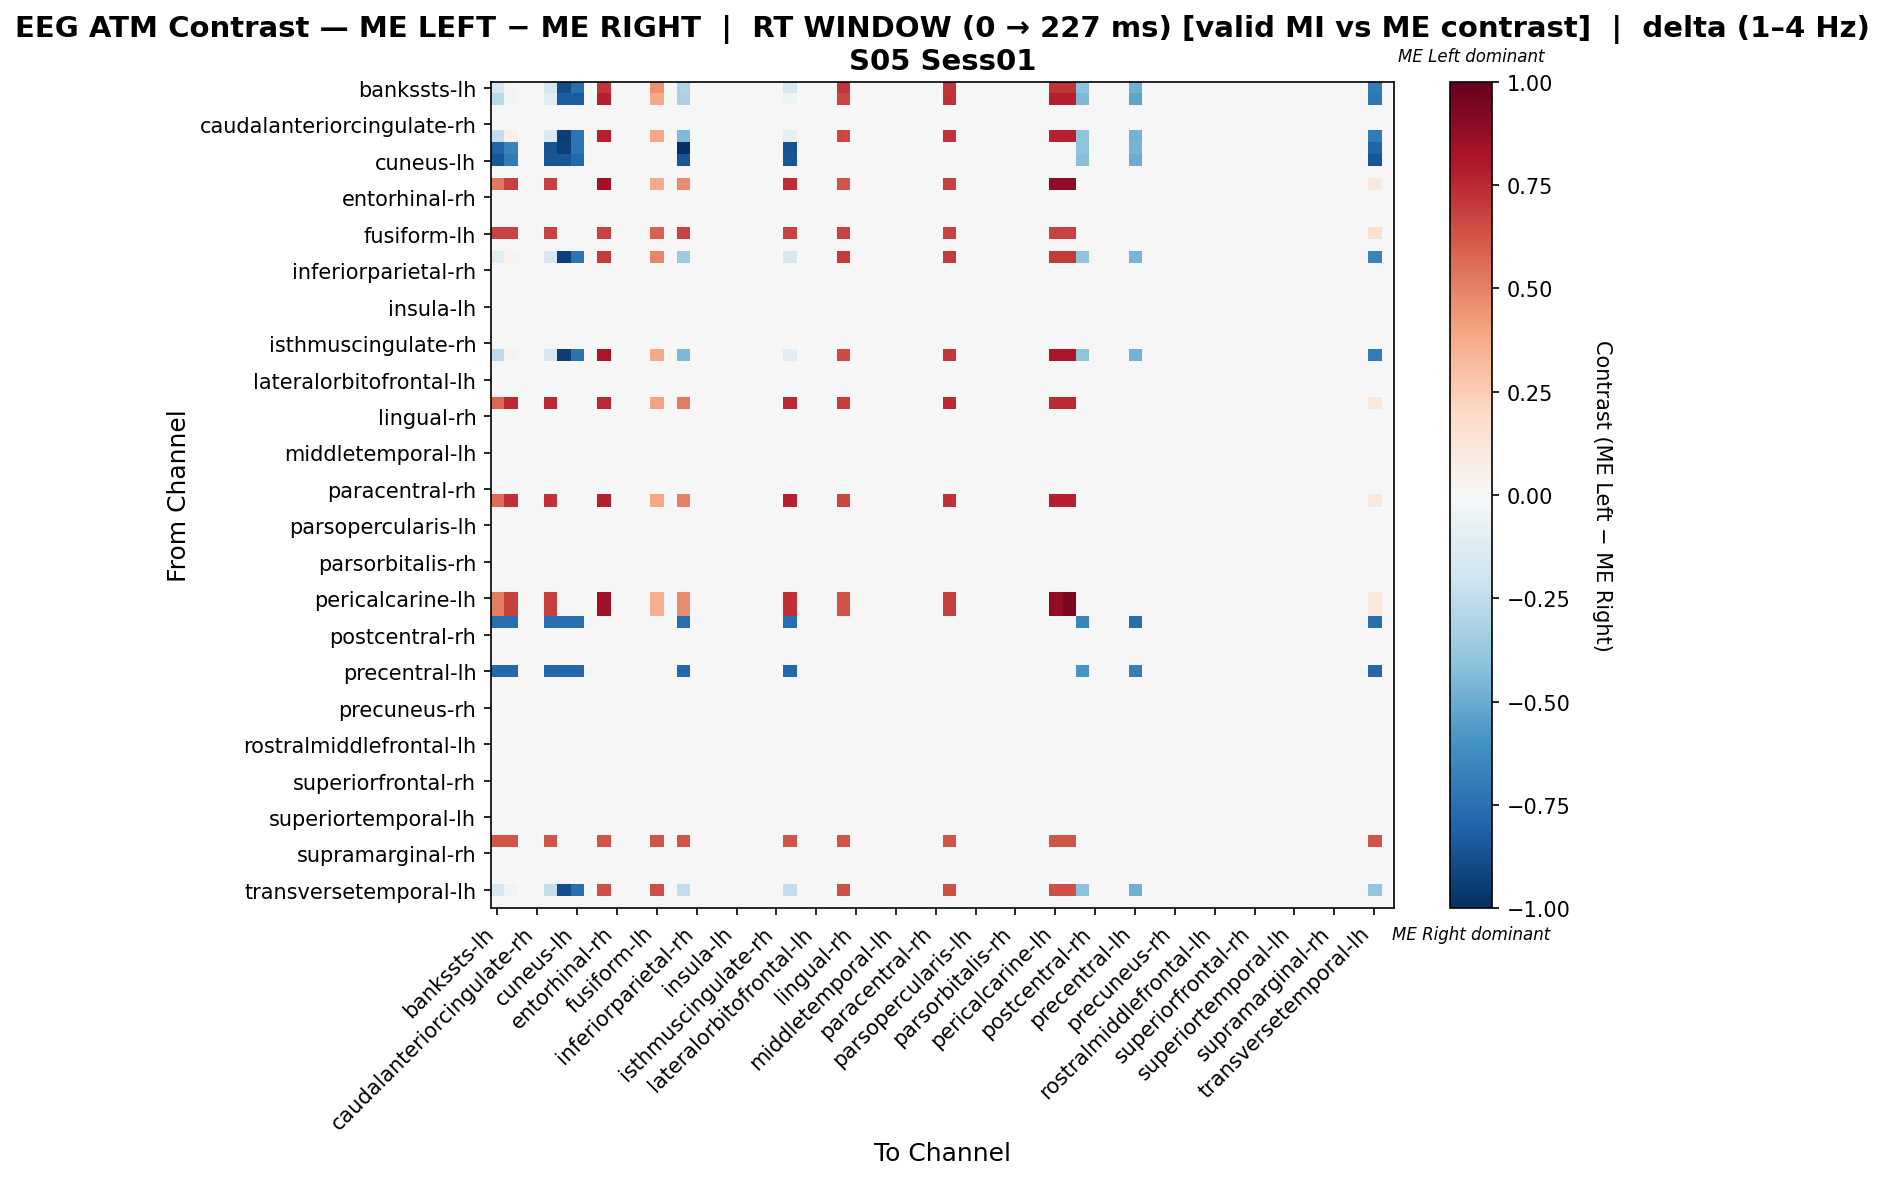

Source data for this figure (header and first rows):
, bankssts-lh, bankssts-rh, caudalanteriorcingulate-lh, caudalanteriorcingulate-rh, caudalmiddlefrontal-lh, caudalmiddlefrontal-rh, cuneus-lh, cuneus-rh, entorhinal-lh, entorhinal-rh, frontalpole-lh, frontalpole-rh, fusiform-lh, fusiform-rh, inferiorparietal-lh, inferiorparietal-rh, inferiortemporal-lh, inferiortemporal-rh, insula-lh, insula-rh, isthmuscingulate-lh, isthmuscingulate-rh, lateraloccipital-lh
bankssts-lh, -0.1724, 0.02952, 0.0, 0.0, -0.1759, -0.8903, -0.7533, 0.0, 0.7144, 0.0, 0.0, 0.0, 0.4546, 0.0, -0.3058, 0.0, 0.0, 0.0, 0.0, 0.0, 0.0, 0.0, -0.1759
bankssts-rh, -0.2706, -0.0279, 0.0, 0.0, -0.1032, -0.8287, -0.8287, 0.0, 0.7812, 0.0, 0.0, 0.0, 0.3906, 0.0, -0.3264, 0.0, 0.0, 0.0, 0.0, 0.0, 0.0, 0.0, -0.04743
caudalanteriorcingulate-lh, 0.0, 0.0, 0.0, 0.0, 0.0, 0.0, 0.0, 0.0, 0.0, 0.0, 0.0, 0.0, 0.0, 0.0, 0.0, 0.0, 0.0, 0.0, 0.0, 0.0, 0.0, 0.0, 0.0
caudalanteriorcingulate-rh, 0.0, 0.0, 0.0, 0.0, 0.0, 0.0, 0.0, 0.0, 0.0, 0.0, 0.0, 0.0, 0.0, 0.0, 0.0, 0.0, 0.0, 0.0, 0.0, 0.0, 0.0, 0.0, 0.0
caudalmiddlefrontal-lh, -0.2491, 0.05281, 0.0, 0.0, -0.149, -0.9417, -0.7399, 0.0, 0.7812, 0.0, 0.0, 0.0, 0.3906, 0.0, -0.4394, 0.0, 0.0, 0.0, 0.0, 0.0, 0.0, 0.0, -0.09317
caudalmiddlefrontal-rh, -0.8, -0.6667, 0.0, 0.0, -0.8667, -0.9333, -0.7333, 0.0, 0.0, 0.0, 0.0, 0.0, 0.0, 0.0, -1.0, 0.0, 0.0, 0.0, 0.0, 0.0, 0.0, 0.0, -0.8667
cuneus-lh, -0.8528, -0.7107, 0.0, 0.0, -0.8528, -0.8528, -0.7818, 0.0, 0.0, 0.0, 0.0, 0.0, 0.0, 0.0, -0.8528, 0.0, 0.0, 0.0, 0.0, 0.0, 0.0, 0.0, -0.8528
cuneus-rh, 0.0, 0.0, 0.0, 0.0, 0.0, 0.0, 0.0, 0.0, 0.0, 0.0, 0.0, 0.0, 0.0, 0.0, 0.0, 0.0, 0.0, 0.0, 0.0, 0.0, 0.0, 0.0, 0.0
entorhinal-lh, 0.5268, 0.6848, 0.0, 0.0, 0.6848, 0.0, 0.0, 0.0, 0.8429, 0.0, 0.0, 0.0, 0.3688, 0.0, 0.4741, 0.0, 0.0, 0.0, 0.0, 0.0, 0.0, 0.0, 0.7375
entorhinal-rh, 0.0, 0.0, 0.0, 0.0, 0.0, 0.0, 0.0, 0.0, 0.0, 0.0, 0.0, 0.0, 0.0, 0.0, 0.0, 0.0, 0.0, 0.0, 0.0, 0.0, 0.0, 0.0, 0.0
frontalpole-lh, 0.0, 0.0, 0.0, 0.0, 0.0, 0.0, 0.0, 0.0, 0.0, 0.0, 0.0, 0.0, 0.0, 0.0, 0.0, 0.0, 0.0, 0.0, 0.0, 0.0, 0.0, 0.0, 0.0
frontalpole-rh, 0.0, 0.0, 0.0, 0.0, 0.0, 0.0, 0.0, 0.0, 0.0, 0.0, 0.0, 0.0, 0.0, 0.0, 0.0, 0.0, 0.0, 0.0, 0.0, 0.0, 0.0, 0.0, 0.0
fusiform-lh, 0.6772, 0.6772, 0.0, 0.0, 0.6772, 0.0, 0.0, 0.0, 0.6772, 0.0, 0.0, 0.0, 0.5925, 0.0, 0.6772, 0.0, 0.0, 0.0, 0.0, 0.0, 0.0, 0.0, 0.6772
fusiform-rh, 0.0, 0.0, 0.0, 0.0, 0.0, 0.0, 0.0, 0.0, 0.0, 0.0, 0.0, 0.0, 0.0, 0.0, 0.0, 0.0, 0.0, 0.0, 0.0, 0.0, 0.0, 0.0, 0.0
inferiorparietal-lh, -0.1025, 0.03086, 0.0, 0.0, -0.1691, -0.9333, -0.7333, 0.0, 0.6975, 0.0, 0.0, 0.0, 0.4883, 0.0, -0.3722, 0.0, 0.0, 0.0, 0.0, 0.0, 0.0, 0.0, -0.1691
inferiorparietal-rh, 0.0, 0.0, 0.0, 0.0, 0.0, 0.0, 0.0, 0.0, 0.0, 0.0, 0.0, 0.0, 0.0, 0.0, 0.0, 0.0, 0.0, 0.0, 0.0, 0.0, 0.0, 0.0, 0.0
inferiortemporal-lh, 0.0, 0.0, 0.0, 0.0, 0.0, 0.0, 0.0, 0.0, 0.0, 0.0, 0.0, 0.0, 0.0, 0.0, 0.0, 0.0, 0.0, 0.0, 0.0, 0.0, 0.0, 0.0, 0.0
inferiortemporal-rh, 0.0, 0.0, 0.0, 0.0, 0.0, 0.0, 0.0, 0.0, 0.0, 0.0, 0.0, 0.0, 0.0, 0.0, 0.0, 0.0, 0.0, 0.0, 0.0, 0.0, 0.0, 0.0, 0.0
insula-lh, 0.0, 0.0, 0.0, 0.0, 0.0, 0.0, 0.0, 0.0, 0.0, 0.0, 0.0, 0.0, 0.0, 0.0, 0.0, 0.0, 0.0, 0.0, 0.0, 0.0, 0.0, 0.0, 0.0
insula-rh, 0.0, 0.0, 0.0, 0.0, 0.0, 0.0, 0.0, 0.0, 0.0, 0.0, 0.0, 0.0, 0.0, 0.0, 0.0, 0.0, 0.0, 0.0, 0.0, 0.0, 0.0, 0.0, 0.0
isthmuscingulate-lh, 0.0, 0.0, 0.0, 0.0, 0.0, 0.0, 0.0, 0.0, 0.0, 0.0, 0.0, 0.0, 0.0, 0.0, 0.0, 0.0, 0.0, 0.0, 0.0, 0.0, 0.0, 0.0, 0.0
isthmuscingulate-rh, 0.0, 0.0, 0.0, 0.0, 0.0, 0.0, 0.0, 0.0, 0.0, 0.0, 0.0, 0.0, 0.0, 0.0, 0.0, 0.0, 0.0, 0.0, 0.0, 0.0, 0.0, 0.0, 0.0
lateraloccipital-lh, -0.2612, 0.03704, 0.0, 0.0, -0.1647, -0.9417, -0.7399, 0.0, 0.8188, 0.0, 0.0, 0.0, 0.3821, 0.0, -0.4504, 0.0, 0.0, 0.0, 0.0, 0.0, 0.0, 0.0, -0.1102
lateraloccipital-rh, 0.0, 0.0, 0.0, 0.0, 0.0, 0.0, 0.0, 0.0, 0.0, 0.0, 0.0, 0.0, 0.0, 0.0, 0.0, 0.0, 0.0, 0.0, 0.0, 0.0, 0.0, 0.0, 0.0
lateralorbitofrontal-lh, 0.0, 0.0, 0.0, 0.0, 0.0, 0.0, 0.0, 0.0, 0.0, 0.0, 0.0, 0.0, 0.0, 0.0, 0.0, 0.0, 0.0, 0.0, 0.0, 0.0, 0.0, 0.0, 0.0
lateralorbitofrontal-rh, 0.0, 0.0, 0.0, 0.0, 0.0, 0.0, 0.0, 0.0, 0.0, 0.0, 0.0, 0.0, 0.0, 0.0, 0.0, 0.0, 0.0, 0.0, 0.0, 0.0, 0.0, 0.0, 0.0
lingual-lh, 0.5751, 0.7476, 0.0, 0.0, 0.7476, 0.0, 0.0, 0.0, 0.7476, 0.0, 0.0, 0.0, 0.4025, 0.0, 0.5176, 0.0, 0.0, 0.0, 0.0, 0.0, 0.0, 0.0, 0.7476
lingual-rh, 0.0, 0.0, 0.0, 0.0, 0.0, 0.0, 0.0, 0.0, 0.0, 0.0, 0.0, 0.0, 0.0, 0.0, 0.0, 0.0, 0.0, 0.0, 0.0, 0.0, 0.0, 0.0, 0.0
medialorbitofrontal-lh, 0.0, 0.0, 0.0, 0.0, 0.0, 0.0, 0.0, 0.0, 0.0, 0.0, 0.0, 0.0, 0.0, 0.0, 0.0, 0.0, 0.0, 0.0, 0.0, 0.0, 0.0, 0.0, 0.0
medialorbitofrontal-rh, 0.0, 0.0, 0.0, 0.0, 0.0, 0.0, 0.0, 0.0, 0.0, 0.0, 0.0, 0.0, 0.0, 0.0, 0.0, 0.0, 0.0, 0.0, 0.0, 0.0, 0.0, 0.0, 0.0
middletemporal-lh, 0.0, 0.0, 0.0, 0.0, 0.0, 0.0, 0.0, 0.0, 0.0, 0.0, 0.0, 0.0, 0.0, 0.0, 0.0, 0.0, 0.0, 0.0, 0.0, 0.0, 0.0, 0.0, 0.0
middletemporal-rh, 0.0, 0.0, 0.0, 0.0, 0.0, 0.0, 0.0, 0.0, 0.0, 0.0, 0.0, 0.0, 0.0, 0.0, 0.0, 0.0, 0.0, 0.0, 0.0, 0.0, 0.0, 0.0, 0.0
paracentral-lh, 0.0, 0.0, 0.0, 0.0, 0.0, 0.0, 0.0, 0.0, 0.0, 0.0, 0.0, 0.0, 0.0, 0.0, 0.0, 0.0, 0.0, 0.0, 0.0, 0.0, 0.0, 0.0, 0.0
paracentral-rh, 0.0, 0.0, 0.0, 0.0, 0.0, 0.0, 0.0, 0.0, 0.0, 0.0, 0.0, 0.0, 0.0, 0.0, 0.0, 0.0, 0.0, 0.0, 0.0, 0.0, 0.0, 0.0, 0.0
parahippocampal-lh, 0.558, 0.7254, 0.0, 0.0, 0.7254, 0.0, 0.0, 0.0, 0.7812, 0.0, 0.0, 0.0, 0.3906, 0.0, 0.5022, 0.0, 0.0, 0.0, 0.0, 0.0, 0.0, 0.0, 0.7812
parahippocampal-rh, 0.0, 0.0, 0.0, 0.0, 0.0, 0.0, 0.0, 0.0, 0.0, 0.0, 0.0, 0.0, 0.0, 0.0, 0.0, 0.0, 0.0, 0.0, 0.0, 0.0, 0.0, 0.0, 0.0
parsopercularis-lh, 0.0, 0.0, 0.0, 0.0, 0.0, 0.0, 0.0, 0.0, 0.0, 0.0, 0.0, 0.0, 0.0, 0.0, 0.0, 0.0, 0.0, 0.0, 0.0, 0.0, 0.0, 0.0, 0.0
parsopercularis-rh, 0.0, 0.0, 0.0, 0.0, 0.0, 0.0, 0.0, 0.0, 0.0, 0.0, 0.0, 0.0, 0.0, 0.0, 0.0, 0.0, 0.0, 0.0, 0.0, 0.0, 0.0, 0.0, 0.0
parsorbitalis-lh, 0.0, 0.0, 0.0, 0.0, 0.0, 0.0, 0.0, 0.0, 0.0, 0.0, 0.0, 0.0, 0.0, 0.0, 0.0, 0.0, 0.0, 0.0, 0.0, 0.0, 0.0, 0.0, 0.0
parsorbitalis-rh, 0.0, 0.0, 0.0, 0.0, 0.0, 0.0, 0.0, 0.0, 0.0, 0.0, 0.0, 0.0, 0.0, 0.0, 0.0, 0.0, 0.0, 0.0, 0.0, 0.0, 0.0, 0.0, 0.0
parstriangularis-lh, 0.0, 0.0, 0.0, 0.0, 0.0, 0.0, 0.0, 0.0, 0.0, 0.0, 0.0, 0.0, 0.0, 0.0, 0.0, 0.0, 0.0, 0.0, 0.0, 0.0, 0.0, 0.0, 0.0
parstriangularis-rh, 0.0, 0.0, 0.0, 0.0, 0.0, 0.0, 0.0, 0.0, 0.0, 0.0, 0.0, 0.0, 0.0, 0.0, 0.0, 0.0, 0.0, 0.0, 0.0, 0.0, 0.0, 0.0, 0.0
pericalcarine-lh, 0.5231, 0.6801, 0.0, 0.0, 0.6801, 0.0, 0.0, 0.0, 0.837, 0.0, 0.0, 0.0, 0.3662, 0.0, 0.4708, 0.0, 0.0, 0.0, 0.0, 0.0, 0.0, 0.0, 0.7324
pericalcarine-rh, 0.5231, 0.6801, 0.0, 0.0, 0.6801, 0.0, 0.0, 0.0, 0.837, 0.0, 0.0, 0.0, 0.3662, 0.0, 0.4708, 0.0, 0.0, 0.0, 0.0, 0.0, 0.0, 0.0, 0.7324
postcentral-lh, -0.7643, -0.7643, 0.0, 0.0, -0.7643, -0.7643, -0.7643, 0.0, 0.0, 0.0, 0.0, 0.0, 0.0, 0.0, -0.7643, 0.0, 0.0, 0.0, 0.0, 0.0, 0.0, 0.0, -0.7643
postcentral-rh, 0.0, 0.0, 0.0, 0.0, 0.0, 0.0, 0.0, 0.0, 0.0, 0.0, 0.0, 0.0, 0.0, 0.0, 0.0, 0.0, 0.0, 0.0, 0.0, 0.0, 0.0, 0.0, 0.0
posteriorcingulate-lh, 0.0, 0.0, 0.0, 0.0, 0.0, 0.0, 0.0, 0.0, 0.0, 0.0, 0.0, 0.0, 0.0, 0.0, 0.0, 0.0, 0.0, 0.0, 0.0, 0.0, 0.0, 0.0, 0.0
posteriorcingulate-rh, 0.0, 0.0, 0.0, 0.0, 0.0, 0.0, 0.0, 0.0, 0.0, 0.0, 0.0, 0.0, 0.0, 0.0, 0.0, 0.0, 0.0, 0.0, 0.0, 0.0, 0.0, 0.0, 0.0
precentral-lh, -0.7827, -0.7827, 0.0, 0.0, -0.7827, -0.7827, -0.7827, 0.0, 0.0, 0.0, 0.0, 0.0, 0.0, 0.0, -0.7827, 0.0, 0.0, 0.0, 0.0, 0.0, 0.0, 0.0, -0.7827
precentral-rh, 0.0, 0.0, 0.0, 0.0, 0.0, 0.0, 0.0, 0.0, 0.0, 0.0, 0.0, 0.0, 0.0, 0.0, 0.0, 0.0, 0.0, 0.0, 0.0, 0.0, 0.0, 0.0, 0.0
precuneus-lh, 0.0, 0.0, 0.0, 0.0, 0.0, 0.0, 0.0, 0.0, 0.0, 0.0, 0.0, 0.0, 0.0, 0.0, 0.0, 0.0, 0.0, 0.0, 0.0, 0.0, 0.0, 0.0, 0.0
precuneus-rh, 0.0, 0.0, 0.0, 0.0, 0.0, 0.0, 0.0, 0.0, 0.0, 0.0, 0.0, 0.0, 0.0, 0.0, 0.0, 0.0, 0.0, 0.0, 0.0, 0.0, 0.0, 0.0, 0.0
rostralanteriorcingulate-lh, 0.0, 0.0, 0.0, 0.0, 0.0, 0.0, 0.0, 0.0, 0.0, 0.0, 0.0, 0.0, 0.0, 0.0, 0.0, 0.0, 0.0, 0.0, 0.0, 0.0, 0.0, 0.0, 0.0
rostralanteriorcingulate-rh, 0.0, 0.0, 0.0, 0.0, 0.0, 0.0, 0.0, 0.0, 0.0, 0.0, 0.0, 0.0, 0.0, 0.0, 0.0, 0.0, 0.0, 0.0, 0.0, 0.0, 0.0, 0.0, 0.0
rostralmiddlefrontal-lh, 0.0, 0.0, 0.0, 0.0, 0.0, 0.0, 0.0, 0.0, 0.0, 0.0, 0.0, 0.0, 0.0, 0.0, 0.0, 0.0, 0.0, 0.0, 0.0, 0.0, 0.0, 0.0, 0.0
rostralmiddlefrontal-rh, 0.0, 0.0, 0.0, 0.0, 0.0, 0.0, 0.0, 0.0, 0.0, 0.0, 0.0, 0.0, 0.0, 0.0, 0.0, 0.0, 0.0, 0.0, 0.0, 0.0, 0.0, 0.0, 0.0
superiorfrontal-lh, 0.0, 0.0, 0.0, 0.0, 0.0, 0.0, 0.0, 0.0, 0.0, 0.0, 0.0, 0.0, 0.0, 0.0, 0.0, 0.0, 0.0, 0.0, 0.0, 0.0, 0.0, 0.0, 0.0
superiorfrontal-rh, 0.0, 0.0, 0.0, 0.0, 0.0, 0.0, 0.0, 0.0, 0.0, 0.0, 0.0, 0.0, 0.0, 0.0, 0.0, 0.0, 0.0, 0.0, 0.0, 0.0, 0.0, 0.0, 0.0
superiorparietal-lh, 0.0, 0.0, 0.0, 0.0, 0.0, 0.0, 0.0, 0.0, 0.0, 0.0, 0.0, 0.0, 0.0, 0.0, 0.0, 0.0, 0.0, 0.0, 0.0, 0.0, 0.0, 0.0, 0.0
superiorparietal-rh, 0.0, 0.0, 0.0, 0.0, 0.0, 0.0, 0.0, 0.0, 0.0, 0.0, 0.0, 0.0, 0.0, 0.0, 0.0, 0.0, 0.0, 0.0, 0.0, 0.0, 0.0, 0.0, 0.0
... 8 more rows
